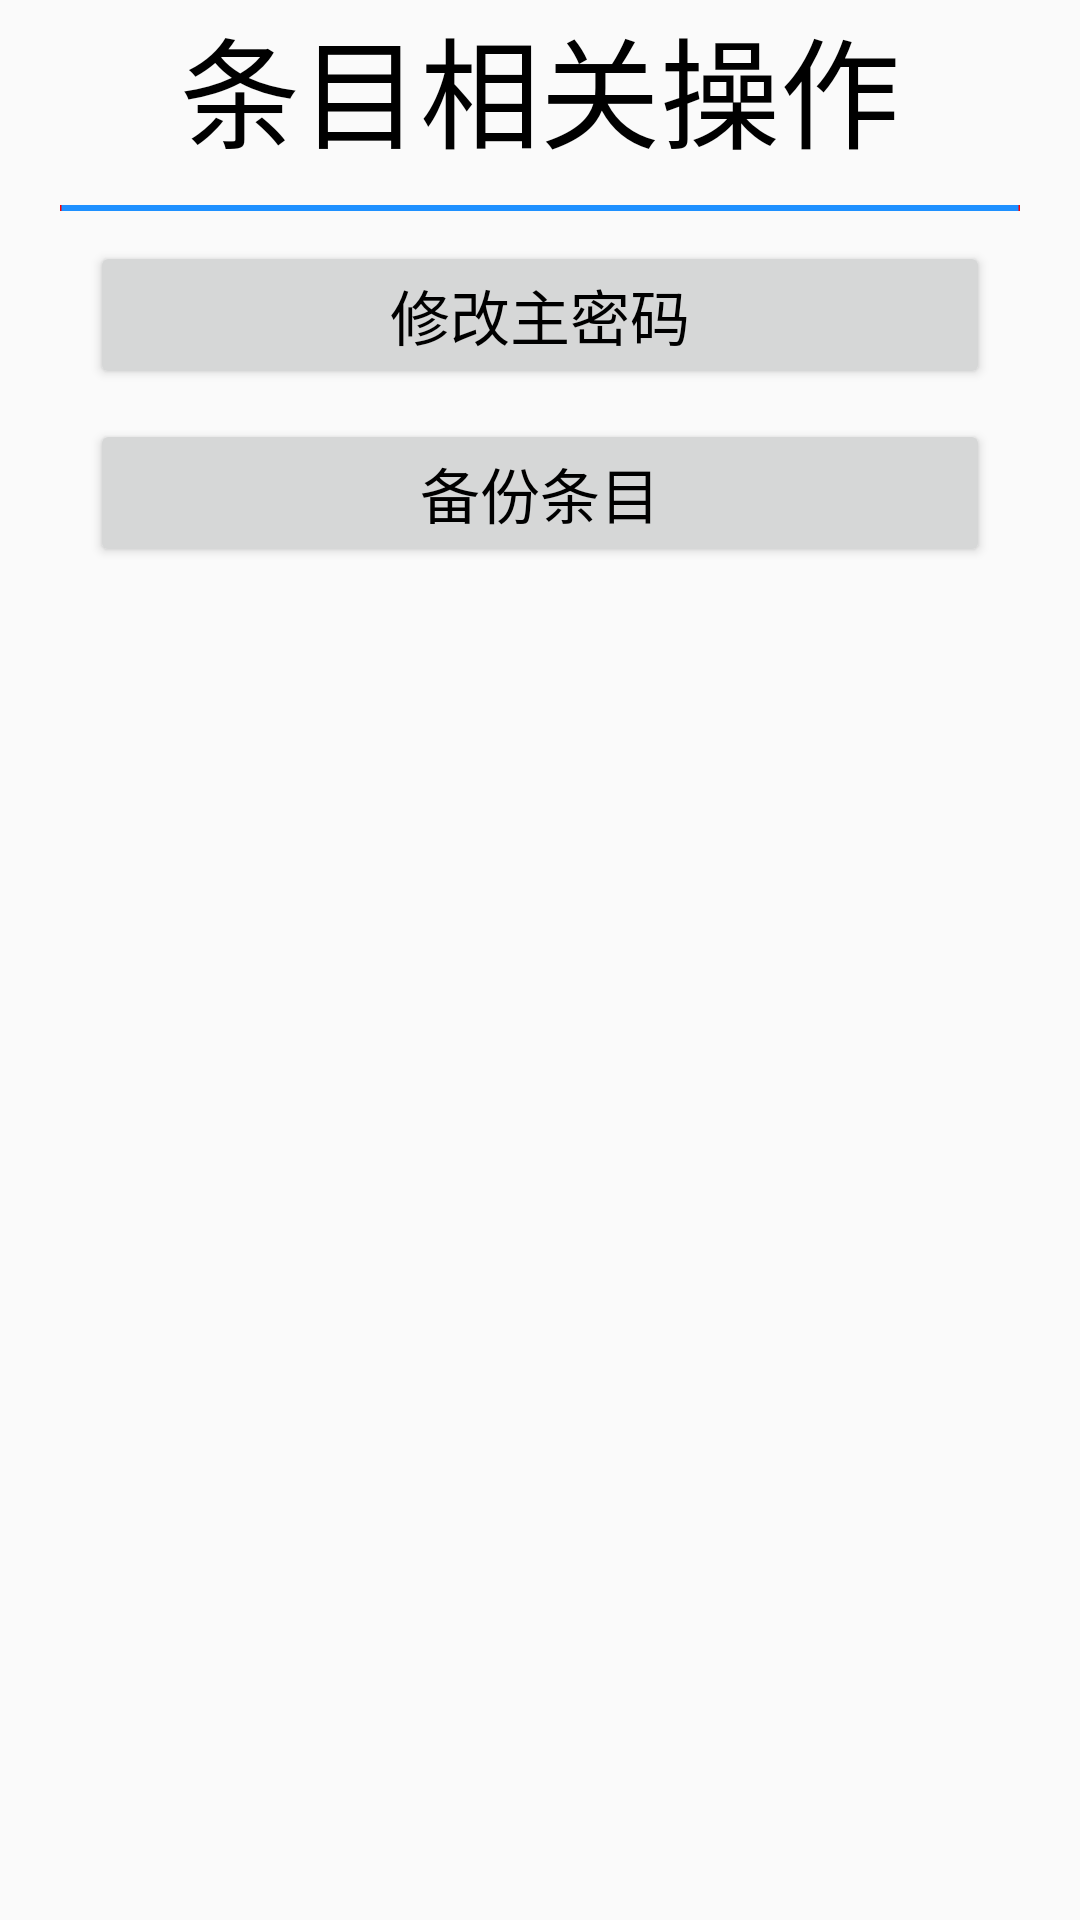

Write the Android layout XML for this screen, with the resource values it uses.
<!-- AndroidManifest.xml: application theme AppTheme -->
<!-- res/layout/activity_relative_items.xml -->
<?xml version="1.0" encoding="utf-8"?>
<LinearLayout
    xmlns:android="http://schemas.android.com/apk/res/android"
    android:orientation="vertical"
    android:layout_width="match_parent"
    android:layout_height="match_parent">
    
    <TextView
        android:text="条目相关操作"
        android:textSize="40dp"
        android:textColor="@color/textColorBlack"
        android:gravity="center_horizontal"
        android:layout_width="match_parent"
        android:layout_height="wrap_content"/>

    
    <View
        android:layout_width="match_parent"
        android:layout_height="2dp"
        android:layout_marginTop="10dp"
        android:layout_marginLeft="20dp"
        android:layout_marginRight="20dp"
        android:background="@drawable/divide_line"/>
    <Button
        android:text="修改主密码"
        android:textSize="20dp"
        android:textColor="@color/textColorBlack"
        android:layout_marginTop="10dp"
        android:layout_width="match_parent"
        android:layout_height="wrap_content"
        android:layout_marginLeft="30dp"
        android:layout_marginRight="30dp"
        android:id="@+id/bt_relative_items_activity_change_password" />
    <Button
        android:text="备份条目"
        android:textSize="20dp"
        android:textColor="@color/textColorBlack"
        android:layout_marginTop="10dp"
        android:layout_width="match_parent"
        android:layout_height="wrap_content"
        android:layout_marginLeft="30dp"
        android:layout_marginRight="30dp"
        android:id="@+id/bt_relative_items_activity_secure" />

</LinearLayout>
<!-- resources referenced by this layout -->
<resources>
  <color name="textColorBlack">#000000</color>
  <!-- drawable divide_line: png bitmap (drawable, 222 bytes) -->
  <style name="AppTheme" parent="Base.Theme.AppCompat.Light.DarkActionBar">
          
          <item name="colorPrimary">@color/colorPrimary</item>
          <item name="colorPrimaryDark">@color/colorPrimaryDark</item>
          <item name="colorAccent">@color/colorAccent</item>
      </style>
  <color name="colorPrimary">#1E90FF</color>
  <color name="colorPrimaryDark">#1E90AF</color>
  <color name="colorAccent">#1E90FF</color>
</resources>
